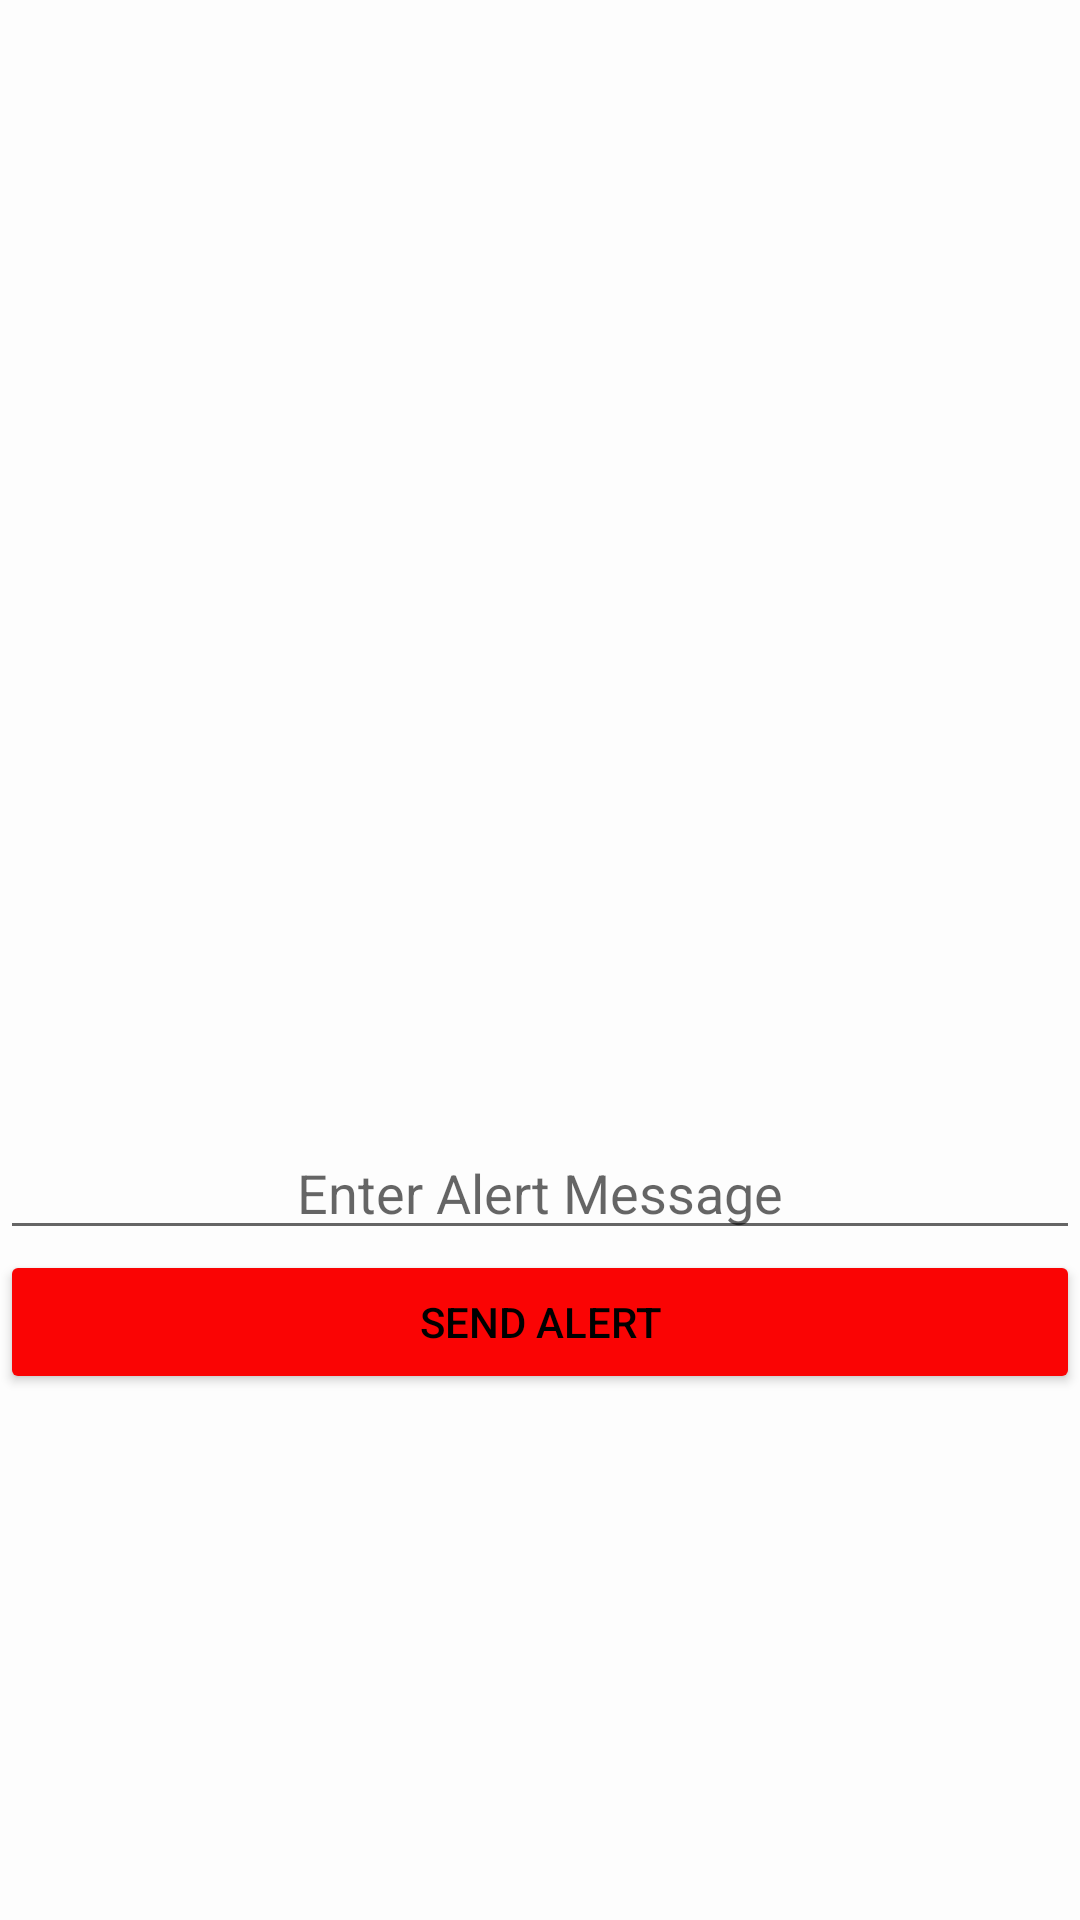

This screen was rendered from an Android layout file. Write that file and the resources it references.
<!-- AndroidManifest.xml: application theme Theme.HostelCare -->
<!-- res/layout/fragment_something.xml -->
<?xml version="1.0" encoding="utf-8"?>
<LinearLayout xmlns:android="http://schemas.android.com/apk/res/android"
    xmlns:tools="http://schemas.android.com/tools"
    android:layout_width="match_parent"
    android:layout_height="match_parent"
    android:orientation="vertical"
    android:gravity="center"
    tools:context=".somethingFragment">

    
    <ImageView
        android:layout_width="200dp"

        android:layout_height="200dp"
        android:src="@drawable/alertimg"/>

    <EditText
        android:id="@+id/alertMessage"
        android:layout_width="match_parent"
        android:layout_height="wrap_content"
        android:gravity="center"
        android:hint="Enter Alert Message"/>
    <Button
        android:id="@+id/alertButton"
        android:layout_width="match_parent"
        android:layout_height="wrap_content"
        android:text="Send Alert"
        android:backgroundTint="@color/red"
        android:textColor="@color/black"/>

</LinearLayout>
<!-- resources referenced by this layout -->
<resources>
  <color name="black">#FF000000</color>
  <color name="red">#FA0404</color>
  <style name="Theme.HostelCare" parent="Theme.MaterialComponents.DayNight.NoActionBar">
          
          <item name="colorPrimary">@color/my_primary</item>
          <item name="colorPrimaryVariant">@color/my_primary</item>
          <item name="colorOnPrimary">@color/white</item>
          
          <item name="colorSecondary">@color/my_secondary</item>
          <item name="colorSecondaryVariant">@color/my_secondary</item>
          <item name="colorOnSecondary">@color/black</item>
          
          <item name="android:statusBarColor">?attr/colorPrimaryVariant</item>
          
          <item name="android:windowBackground">@color/off_white</item>
      </style>
  <color name="my_primary">#8692f7</color>
  <color name="white">#FFFFFFFF</color>
  <color name="my_secondary">#FFE74C</color>
  <color name="off_white">#FDFDFD</color>
</resources>
